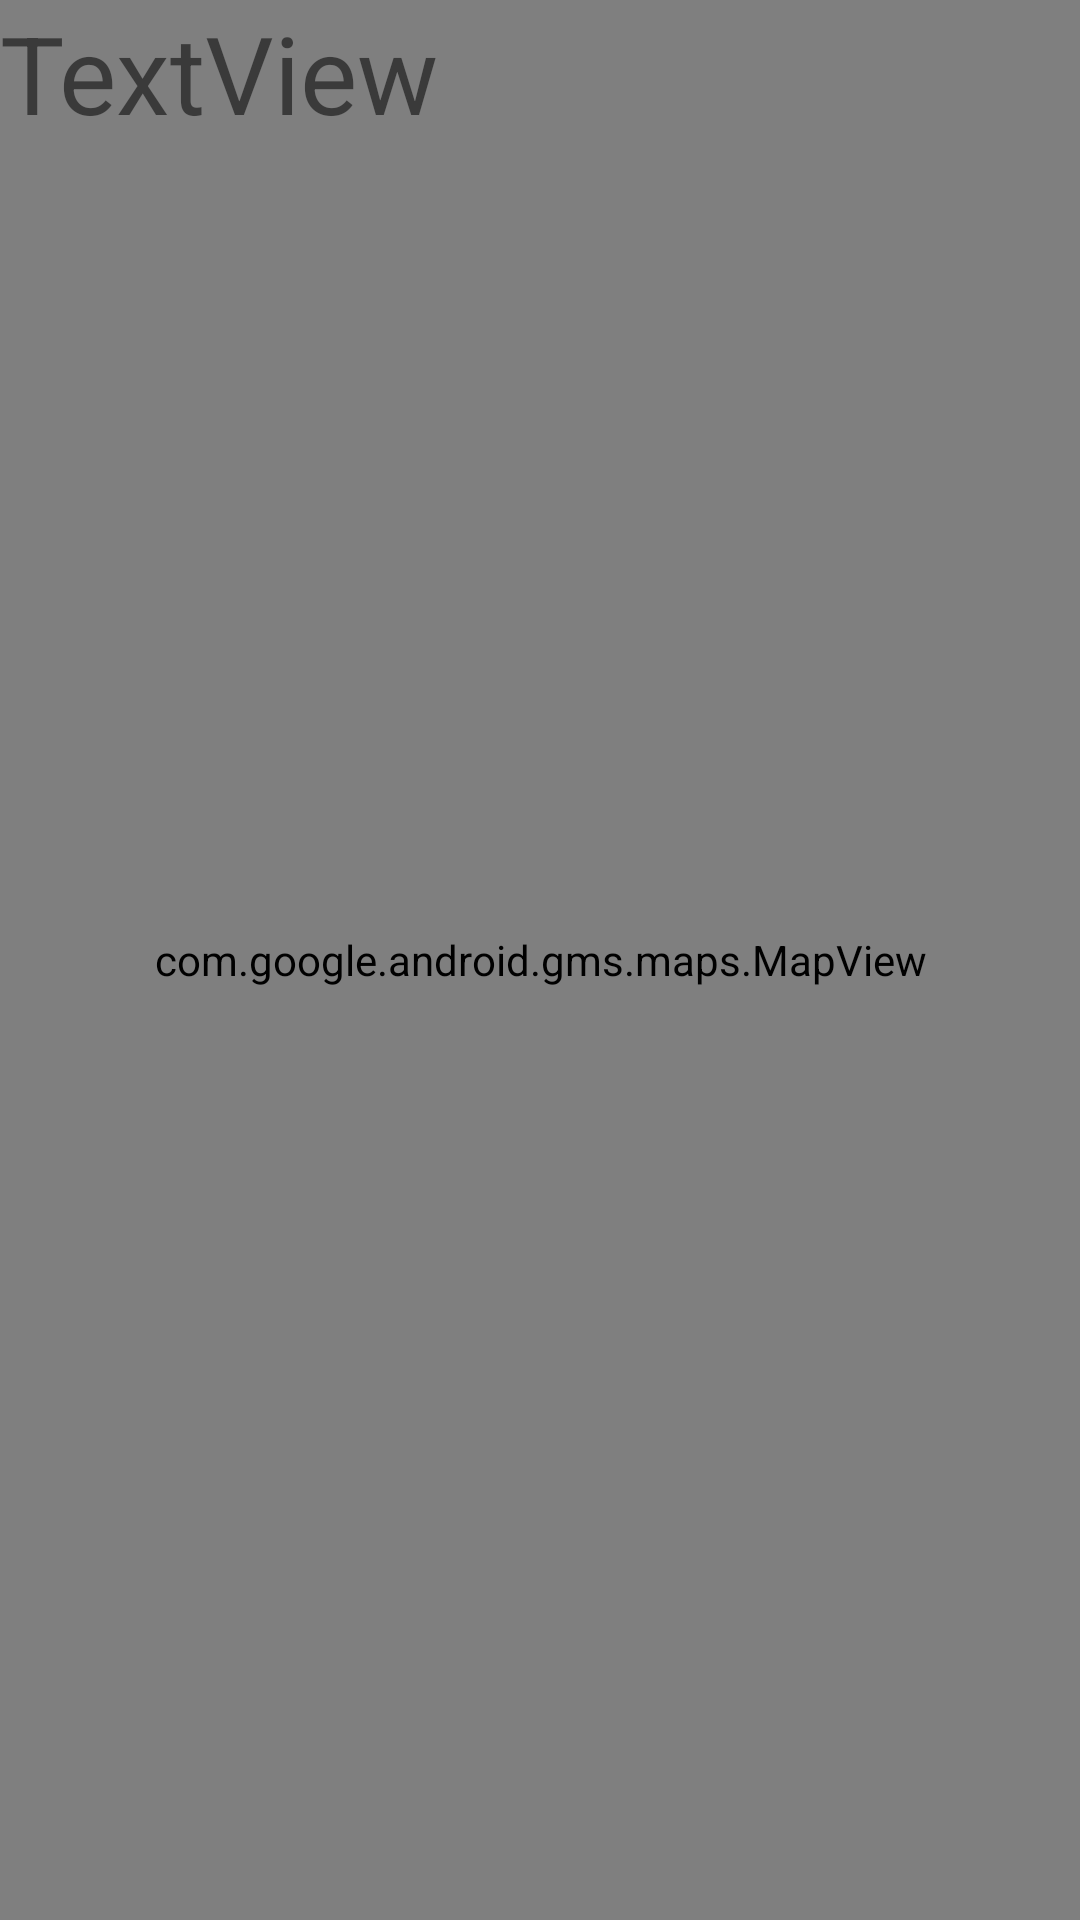

Produce the Android XML layout that renders to this screen, including the resource entries it uses.
<!-- AndroidManifest.xml: application theme AppTheme -->
<!-- res/layout/activity_maps.xml -->
<?xml version="1.0" encoding="utf-8"?>
<androidx.constraintlayout.widget.ConstraintLayout xmlns:android="http://schemas.android.com/apk/res/android"
    xmlns:app="http://schemas.android.com/apk/res-auto"
    xmlns:tools="http://schemas.android.com/tools"
    android:layout_width="match_parent"
    android:layout_height="match_parent"
    tools:context=".view.MapsActivity">


    <com.google.android.gms.maps.MapView
        android:id="@+id/map"
        android:layout_width="0dp"
        android:layout_height="0dp"
        app:layout_constraintBottom_toBottomOf="parent"
        app:layout_constraintEnd_toEndOf="parent"
        app:layout_constraintHorizontal_bias="0.0"
        app:layout_constraintStart_toStartOf="parent"
        app:layout_constraintTop_toTopOf="parent"
        app:layout_constraintVertical_bias="1.0" />

    <ImageView
        android:id="@+id/buttonWorkoutDone"
        android:layout_width="wrap_content"
        android:layout_height="wrap_content"
        android:layout_marginBottom="16dp"
        app:layout_constraintBottom_toBottomOf="@+id/map"
        app:layout_constraintEnd_toEndOf="parent"
        app:layout_constraintHorizontal_bias="0.498"
        app:layout_constraintStart_toStartOf="parent"
        tools:src="@tools:sample/avatars" />

    <TextView
        android:id="@+id/timerTextView"
        android:layout_width="0dp"
        android:layout_height="0dp"
        android:text="TextView"
        android:textSize="36sp"
        app:layout_constraintBottom_toTopOf="@+id/guideline"
        app:layout_constraintEnd_toEndOf="parent"
        app:layout_constraintStart_toStartOf="parent"
        app:layout_constraintTop_toTopOf="parent" />

    <androidx.constraintlayout.widget.Guideline
        android:id="@+id/guideline"
        android:layout_width="wrap_content"
        android:layout_height="wrap_content"
        android:orientation="horizontal"
        app:layout_constraintGuide_begin="126dp" />


</androidx.constraintlayout.widget.ConstraintLayout>
<!-- resources referenced by this layout -->
<resources>
  <style name="AppTheme" parent="Theme.AppCompat.Light.NoActionBar">
          
          <item name="colorPrimary">@color/colorPrimary</item>
          <item name="colorPrimaryDark">@color/mojito</item>
          <item name="colorAccent">@color/colorAccent</item>
      </style>
  <color name="colorPrimary">#008577</color>
  <color name="mojito">#92F9B9</color>
  <color name="colorAccent">#D81B60</color>
</resources>
